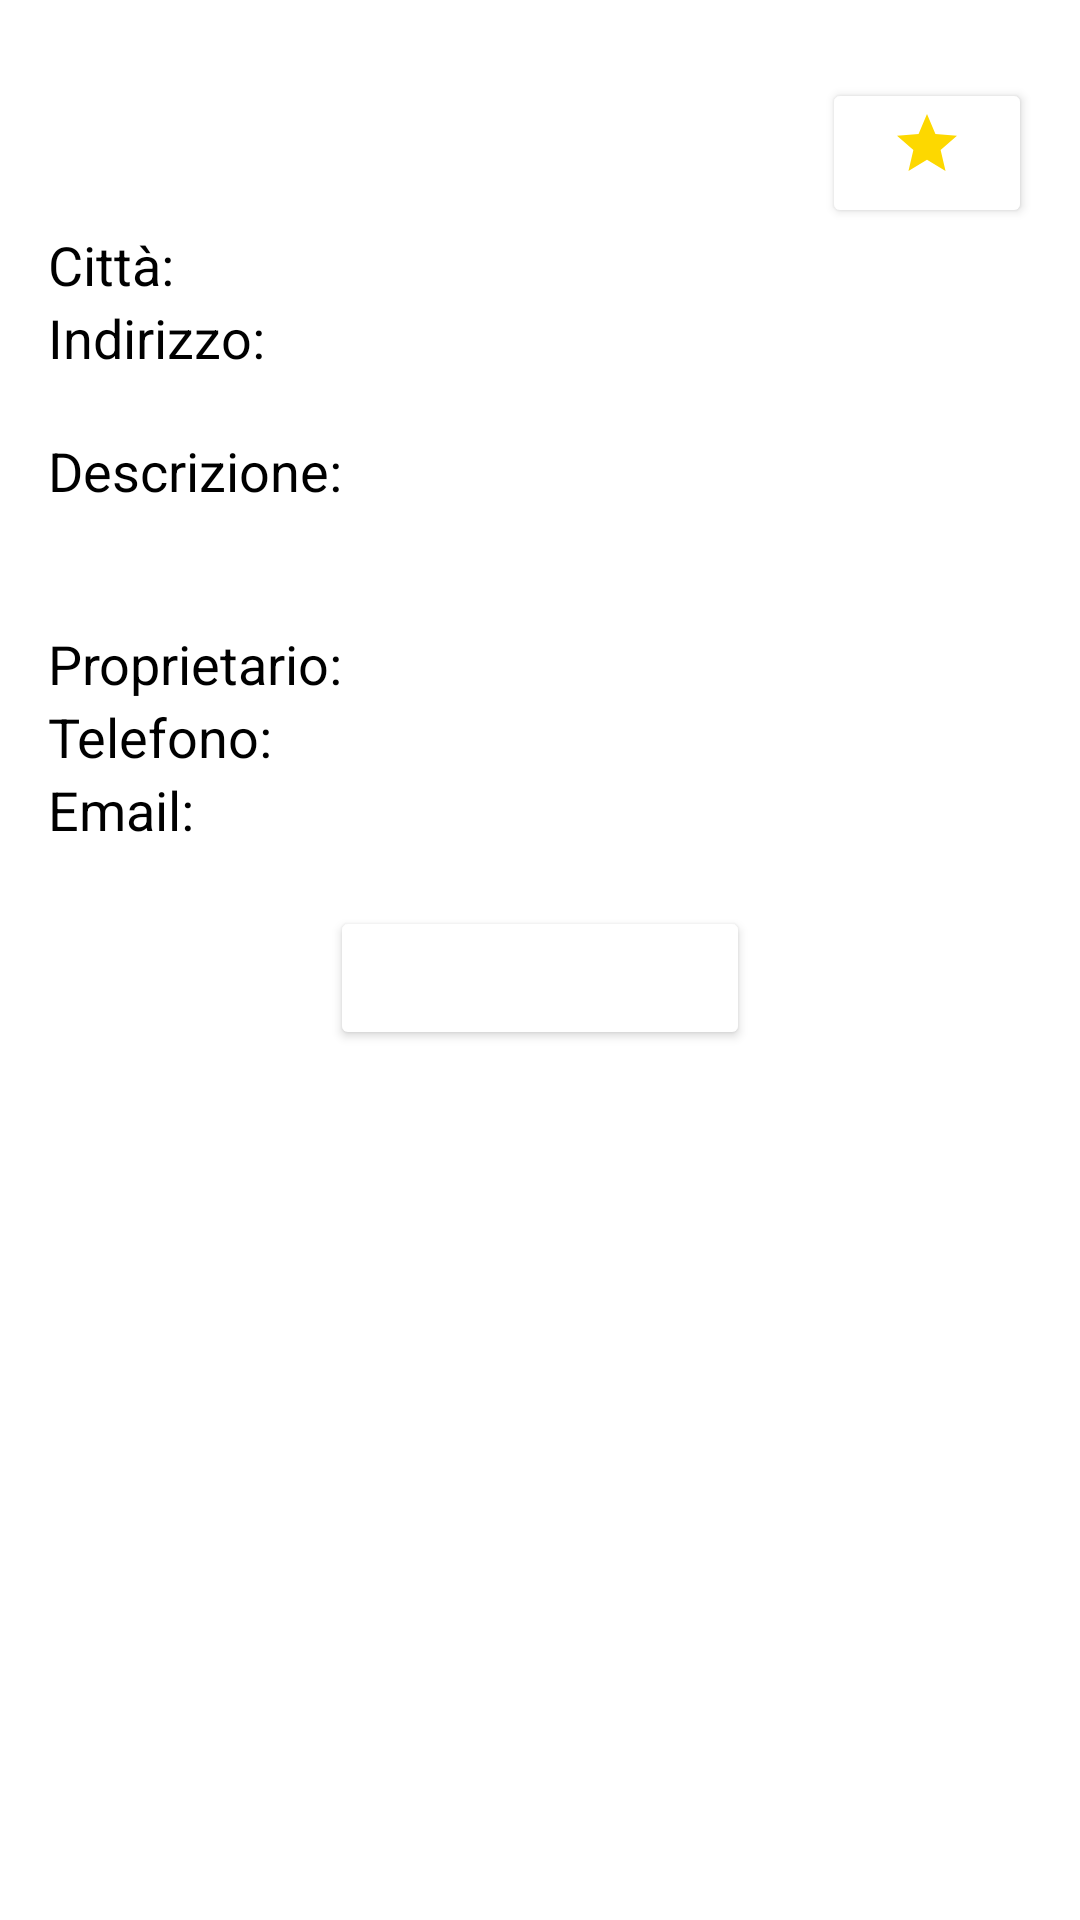

This screen was rendered from an Android layout file. Write that file and the resources it references.
<!-- AndroidManifest.xml: application theme Theme.ProgettoIUM -->
<!-- res/layout/activity_insertion.xml -->
<?xml version="1.0" encoding="utf-8"?>
<LinearLayout xmlns:android="http://schemas.android.com/apk/res/android"
    android:layout_width="match_parent"
    android:layout_height="match_parent"
    xmlns:app="http://schemas.android.com/apk/res-auto"
    android:orientation="vertical"
    android:padding="16dp">

    <ScrollView
        android:layout_width="match_parent"
        android:layout_height="match_parent">

        <LinearLayout
            android:layout_width="match_parent"
            android:layout_height="wrap_content"
            android:orientation="vertical">

            <Space
                android:layout_width="match_parent"
                android:layout_height="10dp" />

            <LinearLayout
                android:layout_width="match_parent"
                android:layout_height="match_parent"
                android:orientation="vertical">

                <Button
                    android:id="@+id/favorites"
                    android:layout_width="70dp"
                    android:layout_height="50dp"
                    android:layout_gravity="right"
                    android:backgroundTint="@color/blue"
                    android:drawableTop="@drawable/stella_piena" />

                <TextView
                    android:id="@+id/city"
                    android:layout_width="wrap_content"
                    android:layout_height="wrap_content"
                    android:text="Città: "
                    android:textColor="@color/black"
                    android:textSize="18dp" />

            </LinearLayout>

            <TextView
                android:id="@+id/address"
                android:layout_width="wrap_content"
                android:layout_height="wrap_content"
                android:text="Indirizzo: "
                android:textColor="@color/black"
                android:textSize="18dp" />

            <Space
                android:layout_width="wrap_content"
                android:layout_height="20dp" />

            <TextView
                android:id="@+id/description"
                android:layout_width="wrap_content"
                android:layout_height="wrap_content"
                android:text="Descrizione:"
                android:textColor="@color/black"
                android:textSize="18dp"
                android:background="@color/grey"/>

            <Space
                android:layout_width="wrap_content"
                android:layout_height="20dp" />

            

            <LinearLayout
                android:id="@+id/pictures"
                android:layout_width="match_parent"
                android:layout_height="match_parent"
                android:orientation="vertical">

            </LinearLayout>

            <Space
                android:layout_width="wrap_content"
                android:layout_height="20dp" />

            <TextView
                android:id="@+id/name"
                android:layout_width="wrap_content"
                android:layout_height="wrap_content"
                android:text="Proprietario: "
                android:textColor="@color/black"
                android:textSize="18dp" />

            <TextView
                android:id="@+id/number"
                android:layout_width="wrap_content"
                android:layout_height="wrap_content"
                android:text="Telefono: "
                android:textColor="@color/black"
                android:textSize="18dp" />

            <TextView
                android:id="@+id/email"
                android:layout_width="wrap_content"
                android:layout_height="wrap_content"
                android:text="Email: "
                android:textColor="@color/black"
                android:textSize="18dp" />

            <Space
                android:layout_width="wrap_content"
                android:layout_height="20dp"/>
            <Button
                android:layout_width="wrap_content"
                android:layout_height="wrap_content"
                android:layout_gravity="center"
                android:id="@+id/modifyButton"
                android:textAllCaps="false"
                android:backgroundTint="@color/blue"
                android:textColor="@color/white"
                android:text="Modifica annuncio"/>

        </LinearLayout>
    </ScrollView>


</LinearLayout>
<!-- resources referenced by this layout -->
<resources>
  <color name="black">#FF000000</color>
  <color name="white">#FFFFFFFF</color>
  <!-- drawable stella_piena (drawable) -->
  <vector android:height="24dp" android:tint="#FDD800"
      android:viewportHeight="24" android:viewportWidth="24"
      android:width="24dp" xmlns:android="http://schemas.android.com/apk/res/android">
      <path android:fillColor="@android:color/white" android:pathData="M12,17.27L18.18,21l-1.64,-7.03L22,9.24l-7.19,-0.61L12,2 9.19,8.63 2,9.24l5.46,4.73L5.82,21z"/>
  </vector>
  <style name="Theme.ProgettoIUM" parent="Theme.MaterialComponents.DayNight.DarkActionBar">
          
          <item name="colorPrimary">@color/blue</item>
          <item name="colorPrimaryVariant">@color/blue</item>
          <item name="colorOnPrimary">@color/white</item>
          
          <item name="colorSecondary">@color/teal_200</item>
          <item name="colorSecondaryVariant">@color/teal_700</item>
          <item name="colorOnSecondary">@color/black</item>
          
          <item name="android:statusBarColor">?attr/colorPrimaryVariant</item>
          
      </style>
  <color name="teal_200">#FF03DAC5</color>
  <color name="teal_700">#FF018786</color>
</resources>
